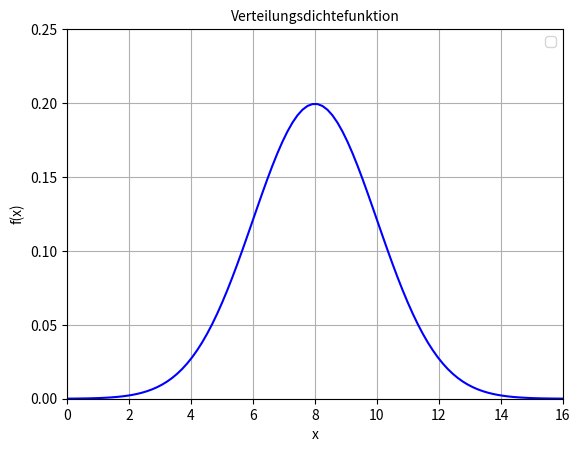

Write Python code to recreate this figure.
import matplotlib.pyplot as plt
import scipy.stats
import numpy as np


x_min = 0.0
x_max = 16.0

mean = 8.0 
std = 2.0

x = np.linspace(x_min, x_max, 100)

y = scipy.stats.norm.pdf(x,mean,std)

plt.plot(x,y, color='blue')

plt.grid()

plt.xlim(x_min,x_max)
plt.ylim(0,0.25)

plt.title('Verteilungsdichtefunktion',fontsize=10)

plt.xlabel('x')
plt.ylabel('f(x)')

plt.savefig("normal_distribution.png")
plt.legend()
plt.show()